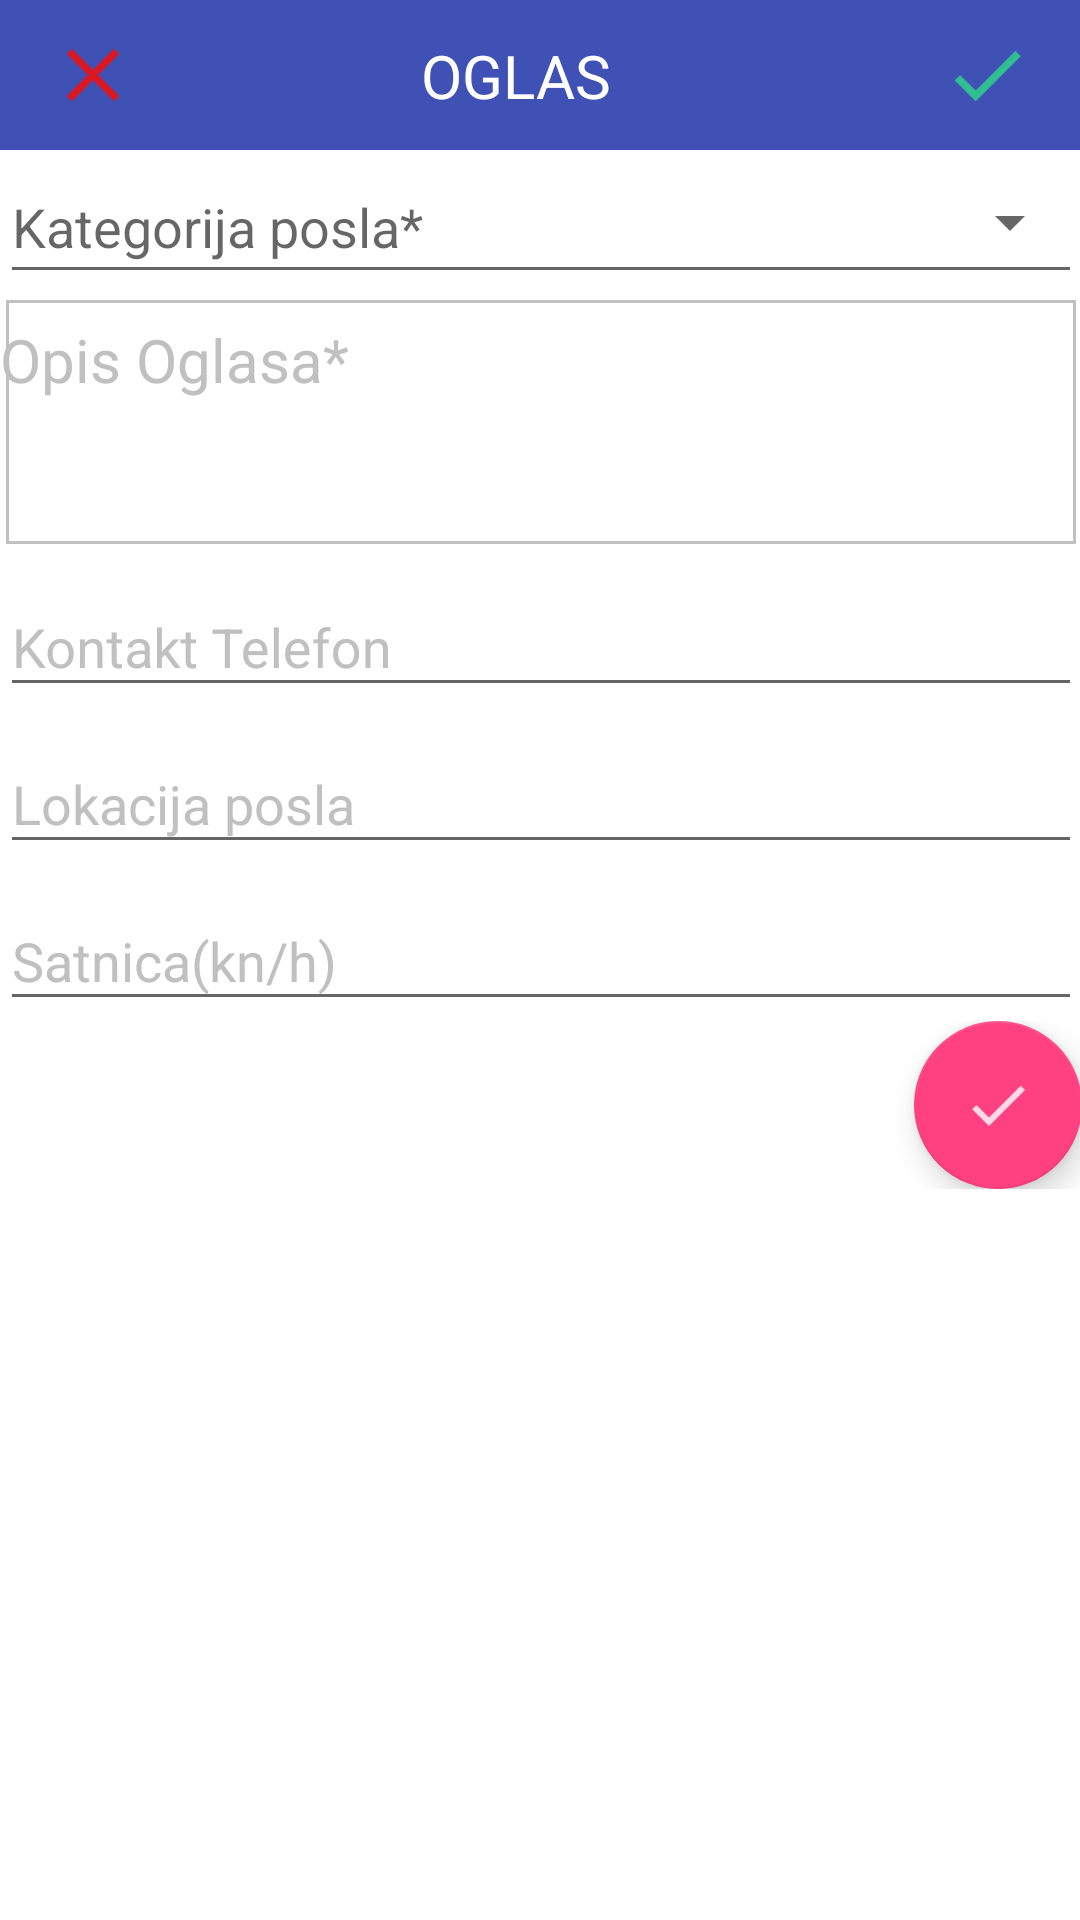

Reconstruct the res/layout file that produces this screen, plus the resources it refers to.
<!-- AndroidManifest.xml: application theme AppTheme -->
<!-- res/layout/activity_add_job.xml -->
<?xml version="1.0" encoding="utf-8"?>
<LinearLayout xmlns:android="http://schemas.android.com/apk/res/android"
    xmlns:app="http://schemas.android.com/apk/res-auto"
    android:layout_width="match_parent"
    android:layout_height="match_parent"
    android:background="@color/colorWhite"
    android:orientation="vertical">
    
    <include layout="@layout/snippet_top_add_job_toolbar" />

    <android.support.v4.widget.NestedScrollView
        android:layout_width="match_parent"
        android:layout_height="match_parent"
        android:clipToPadding="false"
        android:padding="@dimen/spacing_large"
        android:scrollbars="none"
        android:scrollingCache="true"
        app:layout_behavior="@string/appbar_scrolling_view_behavior">

        <LinearLayout
            android:layout_width="match_parent"
            android:layout_height="wrap_content"
            android:focusable="true"
            android:focusableInTouchMode="true"
            android:orientation="vertical">

            

            <Button
                android:id="@+id/btn_categories"
                style="@style/Base.Widget.AppCompat.Spinner.Underlined"
                android:layout_width="match_parent"
                android:layout_height="wrap_content"
                android:hint="Kategorija posla*"
                android:textAppearance="@style/TextAppearance.AppCompat.Medium"
                android:textColor="@color/colorGrey" />

            <View
                android:layout_width="match_parent"
                android:layout_height="@dimen/spacing_middle" />

            

            <android.support.design.widget.TextInputLayout
                android:id="@+id/layout_job_description"
                android:layout_width="match_parent"
                android:layout_height="wrap_content"
                android:background="@drawable/txt_area_dark_grey"
                android:padding="@dimen/spacing_large"
                android:textColorHint="@color/colorGrey">

                <EditText
                    android:id="@+id/text_job_description"
                    android:layout_width="match_parent"
                    android:layout_height="wrap_content"
                    android:background="@android:color/transparent"
                    android:gravity="top"
                    android:hint="Opis Oglasa*"
                    android:maxLines="12"
                    android:minLines="3"
                    android:textColor="@color/colorGrey"
                    android:textSize="20sp" />

            </android.support.design.widget.TextInputLayout>

            <View
                android:layout_width="match_parent"
                android:layout_height="@dimen/spacing_middle" />

            

            <android.support.design.widget.TextInputLayout
                android:layout_width="match_parent"
                android:layout_height="wrap_content"
                android:textColorHint="@color/colorGrey">

                <android.support.v7.widget.AppCompatEditText
                    android:id="@+id/text_phone_number"
                    android:layout_width="match_parent"
                    android:layout_height="wrap_content"
                    android:hint="Kontakt Telefon"
                    android:inputType="number"
                    android:maxLines="1"
                    android:textColor="@color/colorGrey" />

            </android.support.design.widget.TextInputLayout>

            <View
                android:layout_width="match_parent"
                android:layout_height="@dimen/spacing_middle" />

            

            <android.support.design.widget.TextInputLayout
                android:layout_width="match_parent"
                android:layout_height="wrap_content"
                android:textColorHint="@color/colorGrey">

                <android.support.v7.widget.AppCompatEditText
                    android:id="@+id/text_job_location"
                    android:layout_width="match_parent"
                    android:layout_height="wrap_content"
                    android:hint="Lokacija posla"
                    android:inputType="text"
                    android:maxLines="1"
                    android:textColor="@color/colorGrey" />

            </android.support.design.widget.TextInputLayout>

            <View
                android:layout_width="match_parent"
                android:layout_height="@dimen/spacing_middle" />

            

            <android.support.design.widget.TextInputLayout
                android:layout_width="match_parent"
                android:layout_height="wrap_content"
                android:textColorHint="@color/colorGrey">

                <android.support.v7.widget.AppCompatEditText
                    android:id="@+id/text_hourly_pay"
                    android:layout_width="match_parent"
                    android:layout_height="wrap_content"
                    android:hint="Satnica(kn/h)"
                    android:inputType="number"
                    android:maxLength="2"
                    android:maxLines="1"
                    android:textColor="@color/colorGrey" />

            </android.support.design.widget.TextInputLayout>

            <View
                android:layout_width="match_parent"
                android:layout_height="@dimen/spacing_middle" />

            

            <RelativeLayout
                android:layout_width="match_parent"
                android:layout_height="wrap_content">

                <android.support.design.widget.FloatingActionButton

                    android:id="@+id/fab_post_job"
                    android:layout_width="wrap_content"
                    android:layout_height="wrap_content"
                    android:layout_alignParentEnd="true"
                    android:layout_margin="@dimen/spacing_large"
                    android:clickable="true"
                    android:focusable="true"
                    android:gravity="center"
                    android:tint="@android:color/white"
                    app:backgroundTint="@color/colorAccent"
                    app:fabSize="normal"
                    app:rippleColor="@color/colorGrey"
                    app:srcCompat="@drawable/ic_checkmark" />

            </RelativeLayout>


        </LinearLayout>

    </android.support.v4.widget.NestedScrollView>


</LinearLayout>
<!-- res/layout/snippet_top_add_job_toolbar.xml (included above) -->
<merge xmlns:android="http://schemas.android.com/apk/res/android"
    xmlns:app="http://schemas.android.com/apk/res-auto">

    <android.support.design.widget.AppBarLayout
        android:layout_width="match_parent"
        android:layout_height="wrap_content"
        >
        <android.support.v7.widget.Toolbar
            android:layout_width="match_parent"
            android:layout_height="50dp"
            android:id="@+id/addJobToolbar"
            app:contentInsetEndWithActions="0dp">

            <android.support.constraint.ConstraintLayout
                android:layout_width="match_parent"
                android:layout_height="match_parent">

                <ImageView
                    android:id="@+id/image_close"
                    android:layout_width="30dp"
                    android:layout_height="30dp"
                    android:layout_marginBottom="8dp"
                    android:layout_marginEnd="8dp"
                    android:layout_marginTop="8dp"
                    android:src="@drawable/ic_close"
                    app:layout_constraintBottom_toBottomOf="parent"
                    app:layout_constraintEnd_toStartOf="@+id/text_toolbar_title"
                    app:layout_constraintHorizontal_bias="0.0"
                    app:layout_constraintStart_toStartOf="parent"
                    app:layout_constraintTop_toTopOf="parent" />

                <TextView
                    android:id="@+id/text_toolbar_title"
                    android:layout_width="wrap_content"
                    android:layout_height="wrap_content"
                    android:layout_marginBottom="8dp"
                    android:layout_marginEnd="8dp"
                    android:layout_marginStart="8dp"
                    android:layout_marginTop="8dp"
                    android:text="OGLAS"
                    android:textColor="@color/colorWhite"
                    android:textSize="20sp"
                    app:layout_constraintBottom_toBottomOf="parent"
                    app:layout_constraintEnd_toEndOf="parent"
                    app:layout_constraintHorizontal_bias="0.44"
                    app:layout_constraintStart_toStartOf="parent"
                    app:layout_constraintTop_toTopOf="parent" />

                <ImageView
                    android:id="@+id/image_checkmark"
                    android:layout_width="30dp"
                    android:layout_height="30dp"
                    android:layout_marginBottom="8dp"
                    android:layout_marginEnd="16dp"
                    android:layout_marginStart="8dp"
                    android:layout_marginTop="8dp"
                    android:src="@drawable/ic_checkmark"
                    app:layout_constraintBottom_toBottomOf="parent"
                    app:layout_constraintEnd_toEndOf="parent"
                    app:layout_constraintHorizontal_bias="1.0"
                    app:layout_constraintStart_toEndOf="@+id/text_toolbar_title"
                    app:layout_constraintTop_toTopOf="parent" />

            </android.support.constraint.ConstraintLayout>

        </android.support.v7.widget.Toolbar>

    </android.support.design.widget.AppBarLayout>

</merge>
<!-- resources referenced by this layout -->
<resources>
  <color name="colorAccent">#FF4081</color>
  <color name="colorGrey">#C0C0C0</color>
  <color name="colorWhite">#ffffff</color>
  <!-- drawable ic_checkmark: png bitmap (drawable-hdpi, 332 bytes) -->
  <!-- drawable ic_close: png bitmap (drawable-hdpi, 384 bytes) -->
  <!-- drawable txt_area_dark_grey (drawable) -->
  <?xml version="1.0" encoding="utf-8"?>
  <selector xmlns:android="http://schemas.android.com/apk/res/android">
      <item android:state_pressed="true">
  
          <layer-list>
              <item android:bottom="2dp" android:left="2dp" android:right="2dp" android:top="2dp">
                  <shape android:shape="rectangle">
                      <stroke android:width="2dp" android:color="@color/colorGrey" />
                      <solid android:color="@android:color/transparent" />
                  </shape>
              </item>
          </layer-list>
  
      </item>
      <item android:state_focused="true">
  
          <layer-list>
              <item android:bottom="2dp" android:left="2dp" android:right="2dp" android:top="2dp">
                  <shape android:shape="rectangle">
                      <stroke android:width="2dp" android:color="@color/colorGrey" />
                      <solid android:color="@android:color/transparent" />
                  </shape>
              </item>
          </layer-list>
  
      </item>
  
      <item>
  
          <layer-list>
              <item android:bottom="2dp" android:left="2dp" android:right="2dp" android:top="2dp">
                  <shape android:shape="rectangle">
                      <stroke android:width="1dp" android:color="@color/colorGrey" />
                      <solid android:color="@android:color/transparent" />
                  </shape>
              </item>
          </layer-list>
  
      </item>
  </selector>
  <style name="AppTheme" parent="Theme.AppCompat.Light.NoActionBar">
  
          <item name="colorPrimary">@color/colorPrimary</item>
          <item name="colorPrimaryDark">@color/colorPrimaryDark</item>
          <item name="colorAccent">@color/colorAccent</item>
      </style>
  <color name="colorPrimary">#3F51B5</color>
  <color name="colorPrimaryDark">#303F9F</color>
</resources>
